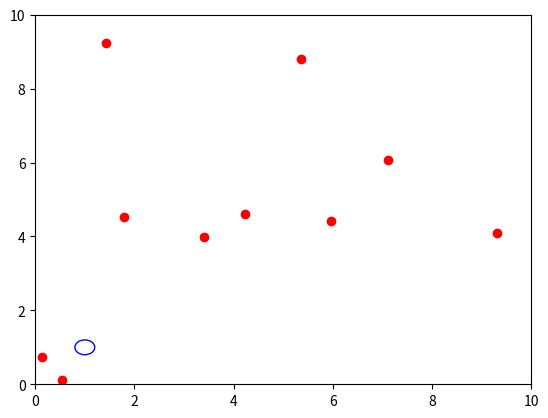

The script that saved this image:
import numpy as np
from matplotlib import pyplot as plt
from matplotlib import animation
import math

#global variable
room_size = 10
N = 10 #number of people

#define place people gravitate towards (circle)
class area(object):
    def __init__(self, cx, cy, r):
        self.cx = cx
        self.cy = cy
        self.r = r

    def draw(self):
        return plt.Circle((self.cx, self.cy), self.r, color='b', fill=False) #creates circle coords cx cy and radius r (built in function)

#create moving person class
class person(object):
    def __init__(self):
        self.x = room_size * np.random.random_sample() #creates random number x coord 1 to room_size
        self.y = room_size * np.random.random_sample() #creates random number y coord 1 to room_size
        self.step_x = self.make_new_step_size() #calls function to create a new step size for person
        self.step_y = self.make_new_step_size()

    def make_new_step_size(self, max_step=1):
        return (np.random.random_sample() - 0.5)*max_step / 5 #creates random number for step size 0 to 0.1

    def move(self):

        def distance(x1, y1, x2, y2):
            return math.sqrt((x2 - x1) ** 2 + (y2 - y1) ** 2) #uses coords and calulates distance between two points

        def inside(x1, y1, cx, cy, r):
            if distance(x1, y1, cx, cy) <= r:  # defines if dot is inside a specific area (coord cx, cy and radius = r)
                return True
            else:
                return False

        def stop(self):
            self.step_x = 0
            self.step_y = 0
            return

        def direction(self):

            if self.step_x > 0:
                x_direction = 'right'
            if self.step_x < 0:
                x_direction = 'left'
            if self.step_y > 0:
                y_direction = 'up'
            if self.step_y < 0:
                y_direction = 'down'
            if self.step_x == 0:
                x_direction = 'stationary'
            if self.step_y == 0:
                y_direction = 'stationary'

            return (x_direction, y_direction)

        def position_compared_to_circ(self, cx, cy):
            if self.x - cx > 0:
                x_position = 1 #'right of circle'
            elif self.x - cx < 0:
                x_position = -1 #'left of circle'
            else:
                x_position = 0 #'on circle'

            if self.y - cy > 0:
                y_position = 1 #'above circle'
            elif self.y - cy < 0:
                y_position = -1 #'below circle'
            else:
                y_position = 0 #'on circle'

            return (x_position, y_position)


        def move_towards(self, cx, cy):
            if position_compared_to_circ(self, cx, cy)[0] == 1 and direction(self)[0] == 'right':
                self.step_x = -1 * self.step_x
            if position_compared_to_circ(self, cx, cy)[1] == 1 and direction(self)[1] == 'up':
                self.step_y = -1 * self.step_y
            if position_compared_to_circ(self, cx, cy)[0] == -1 and direction(self)[0] == 'left':
                self.step_x = -1 * self.step_x
            if position_compared_to_circ(self, cx, cy)[1] == -1 and direction(self)[1] == 'down':
                self.step_y = -1 * self.step_y
            return

        def calc_dist_to_other_people(d): #d is the person, n is all the other people
            dist_from_other_people = 999
            for n in people:
                if n != d: #make sure not doing same person in calc
                    dist_from_person_n = distance(n.x, n.y, d.x, d.y)
                    if dist_from_person_n < dist_from_other_people:
                        dist_from_other_people = dist_from_person_n
            return dist_from_other_people

        #actual movement now stated using functions given above
        if np.random.random_sample() < 0.50:  # % chance the speed of person stays the same (constant step added to coord)
            self.x = self.x + self.step_x  # this is how the dot moves at constant rate (constant added to dot position)
            self.y = self.y + self.step_y
            # certain % chance person changes step size
        else:
            self.velx = self.make_new_step_size() # % chance a new velocity is generated
            self.vely = self.make_new_step_size()
            self.x = self.x + self.step_x   # the coord is updated with that new constant (different amount than before so dot looks like it sped up/slowed down)
            self.y = self.y + self.step_y
        if self.x >= room_size:  # so cannot go outside boundary of 10x10 grid
            self.x = room_size
            self.step_x = -1 * self.step_x
        if self.x <= 0:  # so cannot go outside boundary of 10x10 grid
            self.x = 0
            self.step_x = -1 * self.step_x
        if self.y >= room_size:  # so cannot go outside boundary of 10x10 grid
            self.y = room_size
            self.step_y = -1 * self.step_y
        if self.y <= 0:  # so cannot go outside boundary of 10x10 grid
            self.y = 0
            self.step_y = -1 * self.step_y

        if inside(self.x, self.y, 1, 1, 0.2): #stop if reach table #NEED A WAY OF ACCESSING AREA CLASS????
            stop(self)

        if np.random.random_sample() < 1:  # % chance to gravitate towards point 1,1
            move_towards(self, 1, 1) #NEED A WAY OF ACCESSING AREA CLASS????

        if np.random.random_sample() < 0.5: #%chance to follow 2 meter rule
            min_dist_to_someone = calc_dist_to_other_people(self)
            if min_dist_to_someone < 2: #if closer than 2meters to someone
                for i in range(1, 10): #creates 10 random step sizes for the person and checks if they go further from the person
                    self.step_x = self.make_new_step_size()
                    self.step_y = self.make_new_step_size()
                    self.x = self.x + self.step_x #adds these steps to the current coords
                    self.y = self.y + self.step_y
                    if calc_dist_to_other_people(self) <= min_dist_to_someone:
                        self.x = self.x - self.step_x
                        self.y = self.y - self.step_y


# animation function.  This is called sequentially
def animate(i):
    for person in people: #goes through all people
        person.move() #does all the move function (multiple functions inside) for person
    d.set_data([person.x for person in people], #d is taken from the dots coords to plot
               [person.y for person in people])
    return d,


if __name__ == "__main__":

# Initialise people
    people = [person() for i in range(N)] #creates N amount of people from the object person eg person(1), person(2) ect

# Initialise areas
    area1 = area(1, 1, 0.2)


# First set up the figure, the axis, and the plot element we want to animate
fig = plt.figure() #empty figure
ax = plt.axes(xlim=(0, room_size), ylim=(0, room_size)) #axes limit room_size
d, = ax.plot([person.x for person in people], #plot person coords x
             [person.y for person in people], 'ro') #plot person coords y

circle = area1.draw()
ax.add_artist(circle) #add circle to axes plot




# call the animator.  blit=True means only re-draw the parts that have changed.
anim = animation.FuncAnimation(fig, animate, frames=200, interval=20) #in built function to keep updating plot to creates animation

plt.show() #shows plot